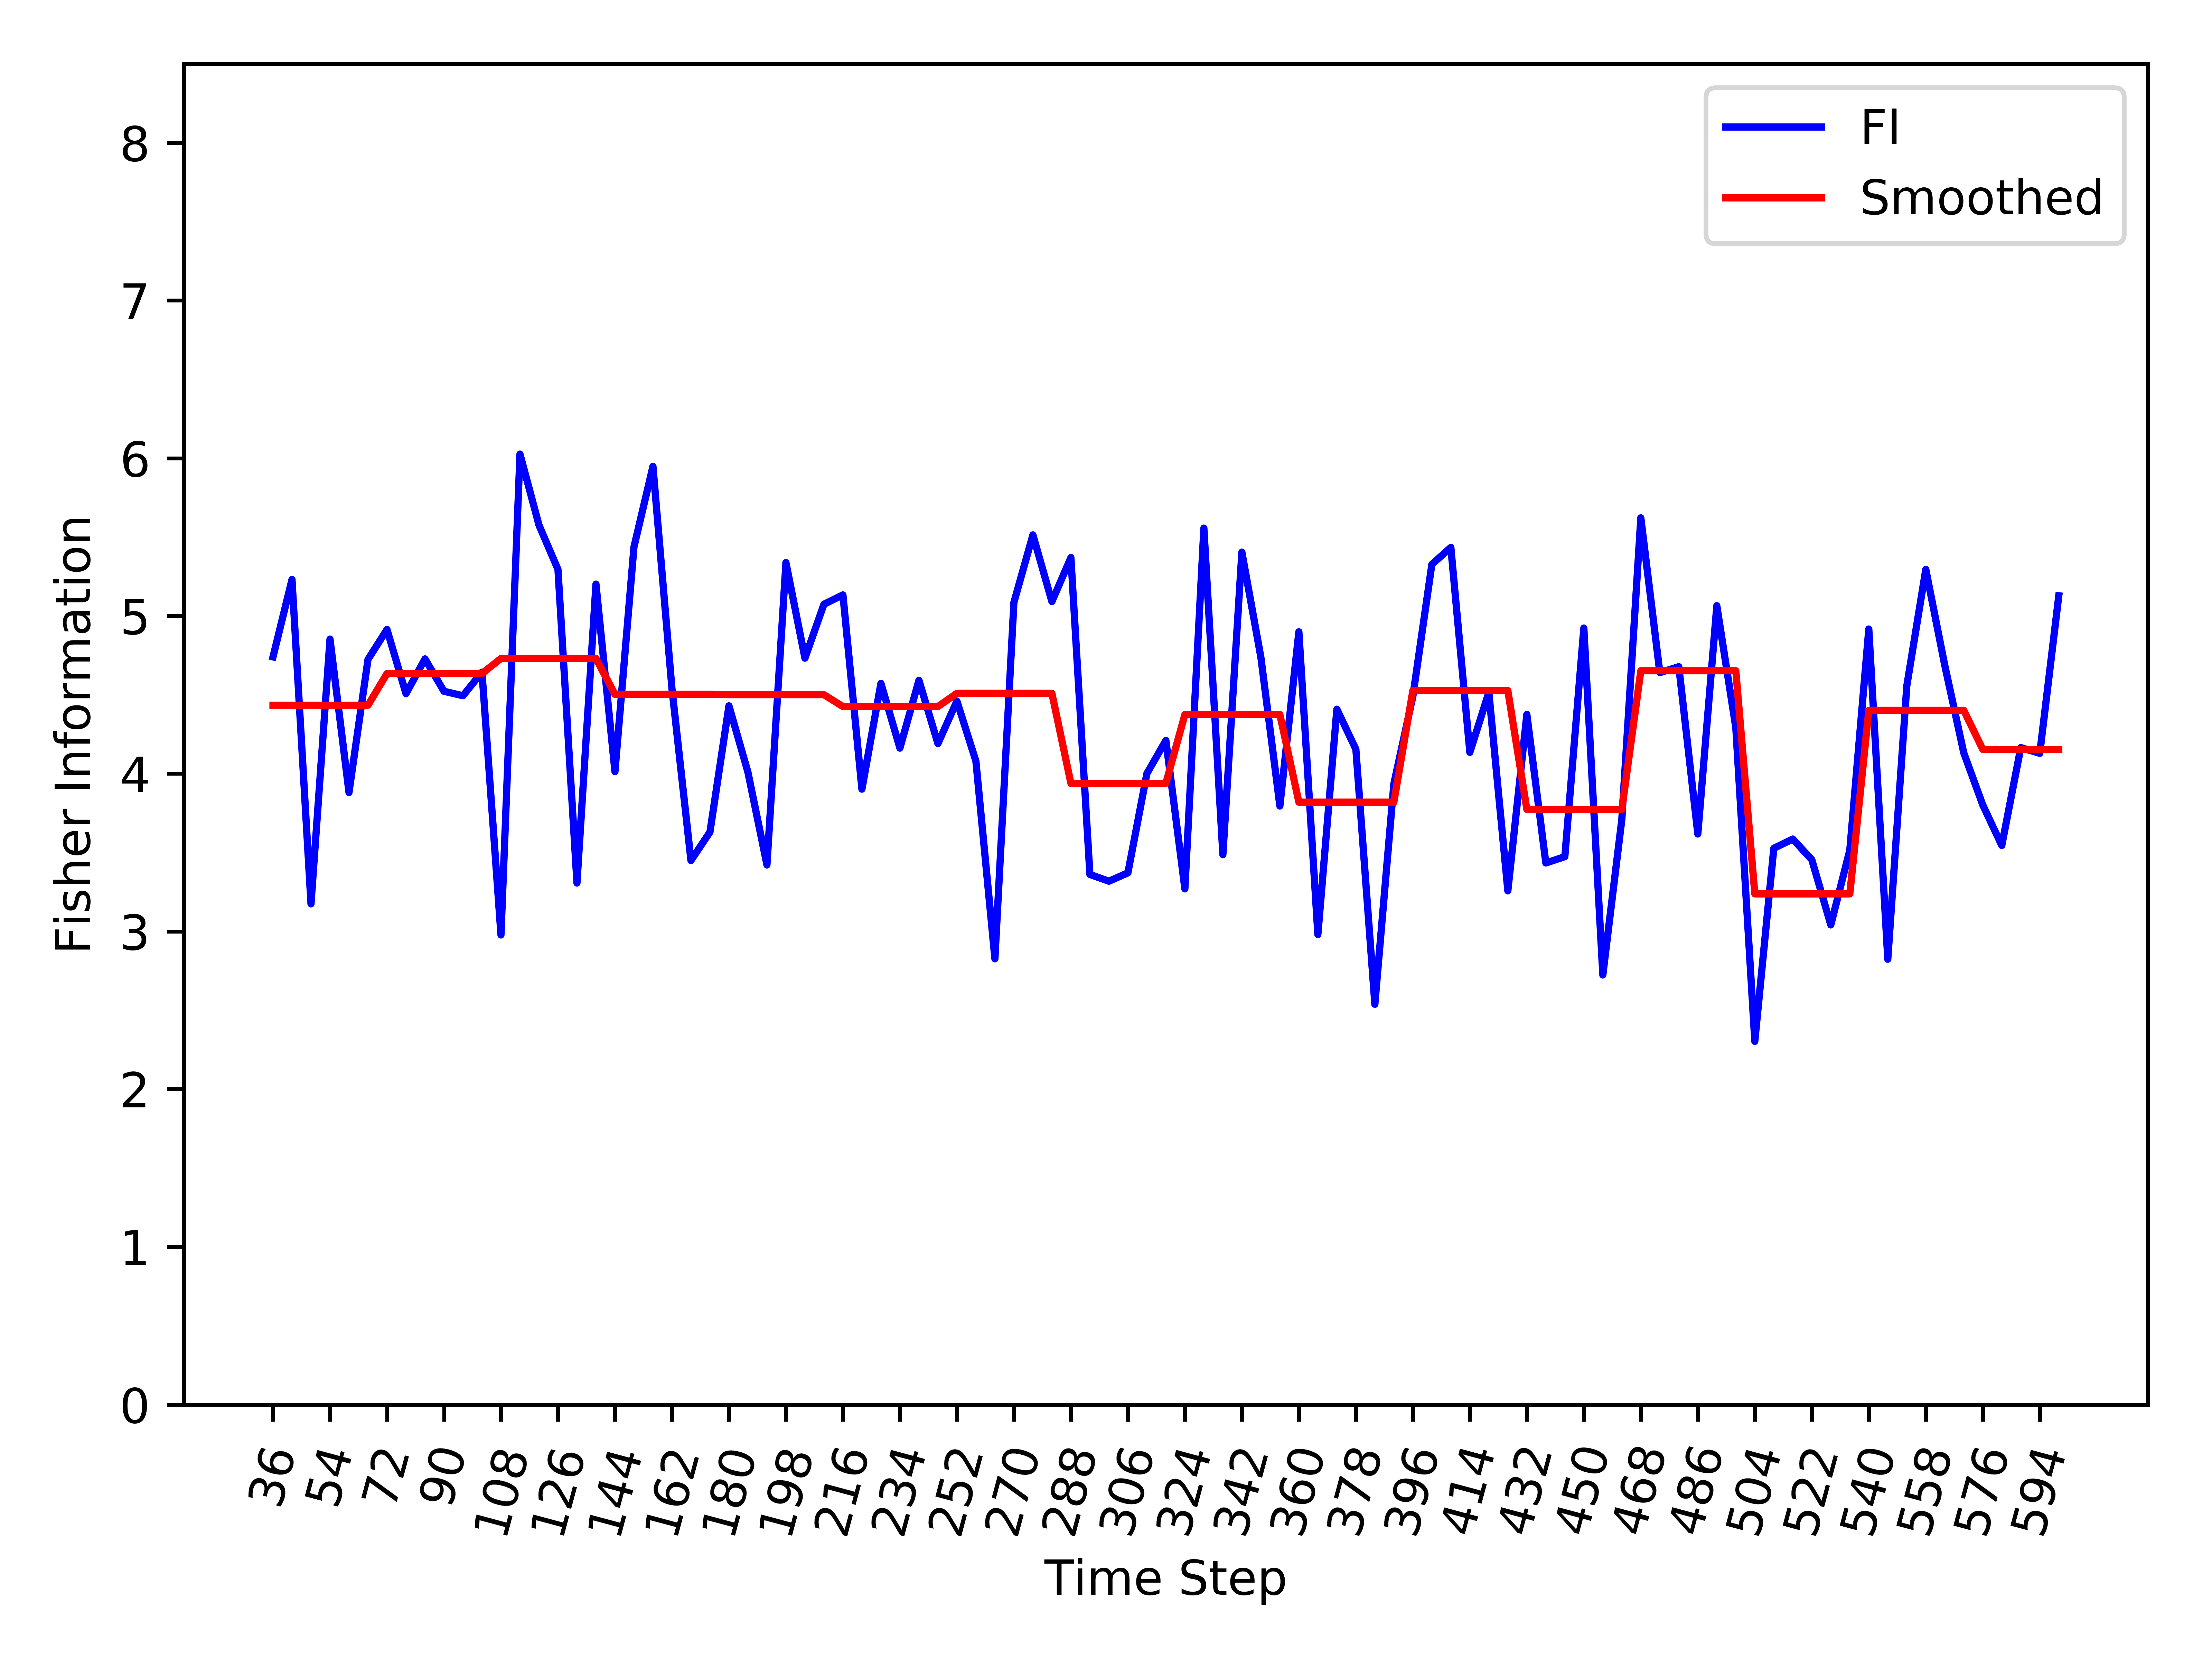

Source data for this figure (header and first rows):
, Time_Step, FI, Smooth_FI
0, 36, 4.74, 4.434
1, 42, 5.231, 4.434
2, 48, 3.174, 4.434
3, 54, 4.854, 4.434
4, 60, 3.881, 4.434
5, 66, 4.725, 4.434
6, 72, 4.914, 4.635
7, 78, 4.507, 4.635
8, 84, 4.728, 4.635
9, 90, 4.522, 4.635
10, 96, 4.494, 4.635
11, 102, 4.644, 4.635
12, 108, 2.977, 4.731
13, 114, 6.026, 4.731
14, 120, 5.576, 4.731
15, 126, 5.295, 4.731
16, 132, 3.307, 4.731
17, 138, 5.202, 4.731
18, 144, 4.013, 4.503
19, 150, 5.437, 4.503
20, 156, 5.949, 4.503
21, 162, 4.539, 4.503
22, 168, 3.45, 4.503
23, 174, 3.63, 4.503
24, 180, 4.43, 4.501
25, 186, 4.009, 4.501
26, 192, 3.421, 4.501
27, 198, 5.339, 4.501
28, 204, 4.732, 4.501
29, 210, 5.074, 4.501
30, 216, 5.134, 4.426
31, 222, 3.902, 4.426
32, 228, 4.573, 4.426
33, 234, 4.162, 4.426
34, 240, 4.592, 4.426
35, 246, 4.191, 4.426
36, 252, 4.46, 4.509
37, 258, 4.079, 4.509
38, 264, 2.826, 4.509
39, 270, 5.086, 4.509
40, 276, 5.514, 4.509
41, 282, 5.091, 4.509
42, 288, 5.37, 3.939
43, 294, 3.361, 3.939
44, 300, 3.318, 3.939
45, 306, 3.371, 3.939
46, 312, 4.001, 3.939
47, 318, 4.211, 3.939
48, 324, 3.269, 4.375
49, 330, 5.557, 4.375
50, 336, 3.486, 4.375
51, 342, 5.405, 4.375
52, 348, 4.738, 4.375
53, 354, 3.795, 4.375
54, 360, 4.9, 3.819
55, 366, 2.98, 3.819
56, 372, 4.409, 3.819
57, 378, 4.155, 3.819
58, 384, 2.538, 3.819
59, 390, 3.936, 3.819
... 35 more rows
